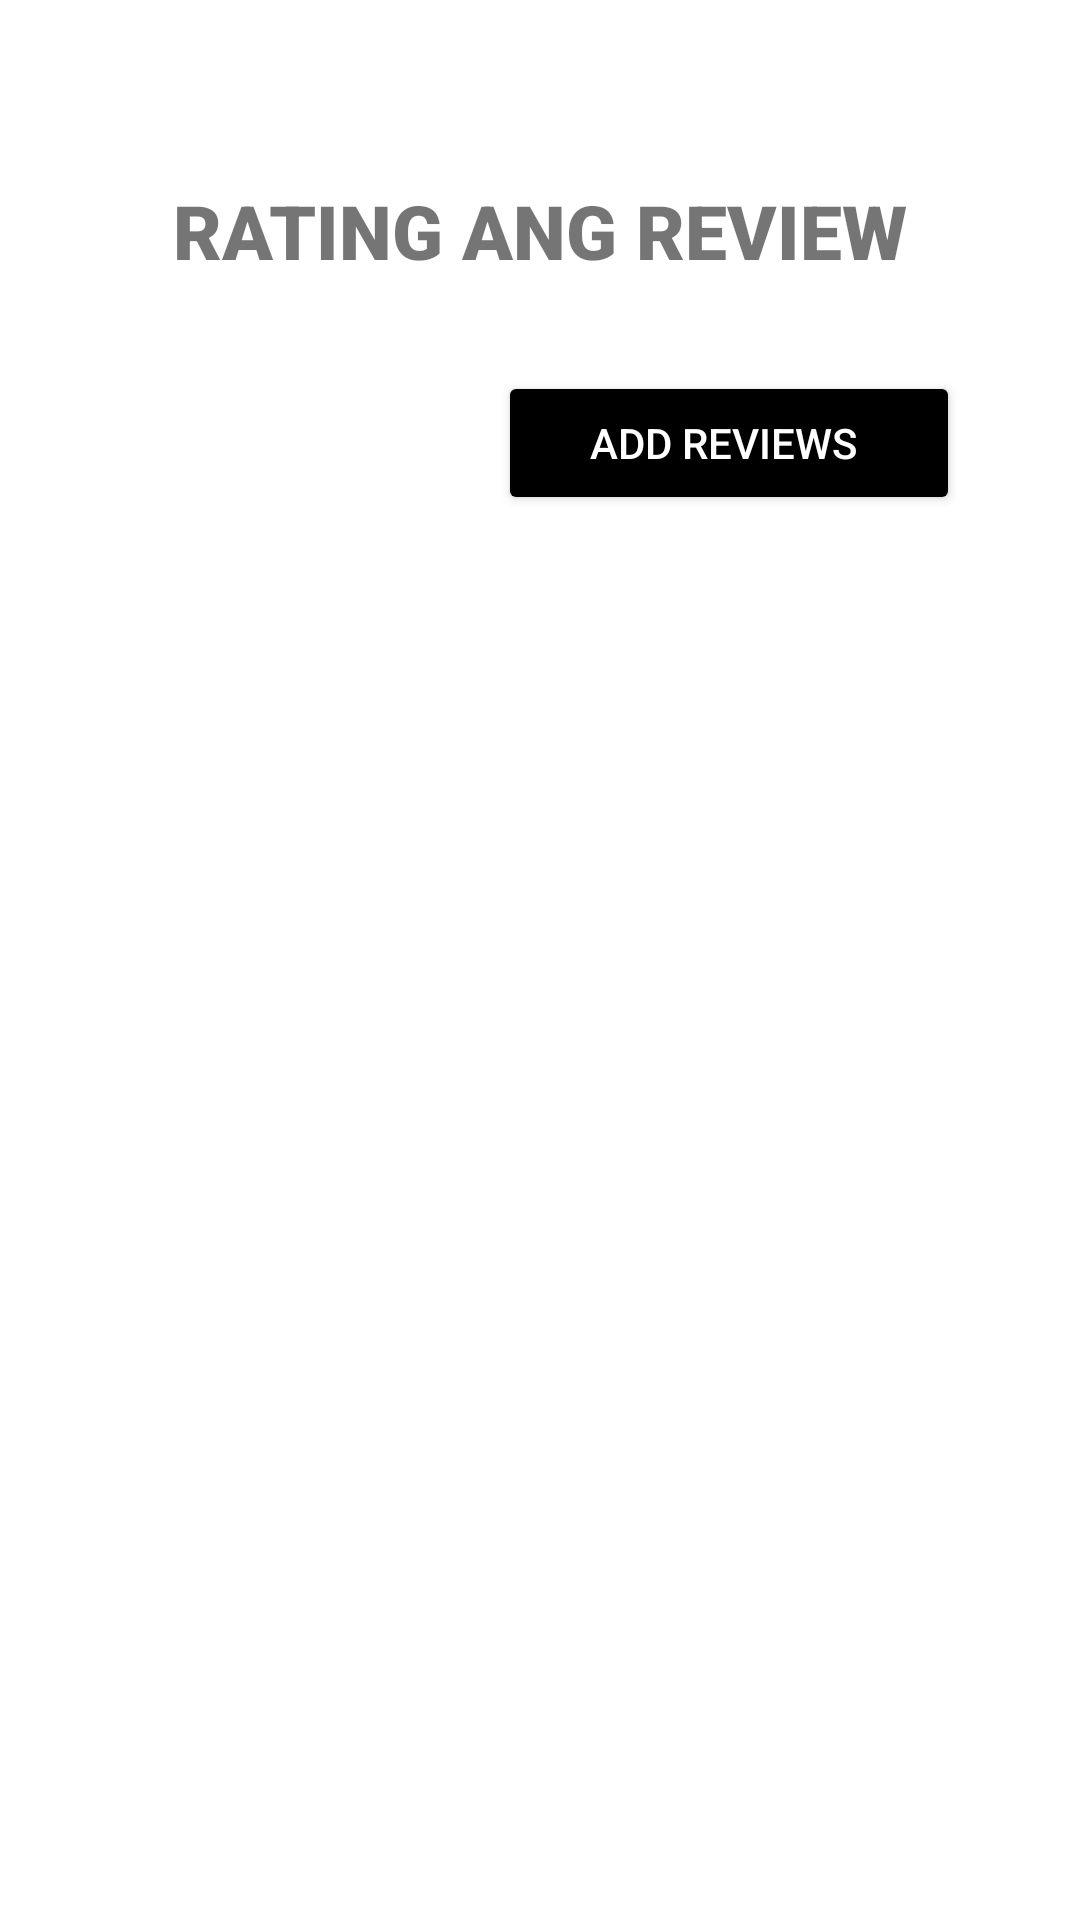

Produce the Android XML layout that renders to this screen, including the resource entries it uses.
<!-- AndroidManifest.xml: application theme Theme.MADD -->
<!-- res/layout/activity_review_list.xml -->
<?xml version="1.0" encoding="utf-8"?>
<RelativeLayout xmlns:android="http://schemas.android.com/apk/res/android"
    xmlns:app="http://schemas.android.com/apk/res-auto"
    xmlns:tools="http://schemas.android.com/tools"
    android:layout_width="match_parent"
    android:layout_height="match_parent"
    android:paddingBottom="0dp"
    android:paddingLeft="0dp"
    android:background="@color/black"
    android:paddingRight="0dp"
    android:paddingTop="0dp"
    tools:context=".review_list">
<ScrollView
    android:id="@+id/scrollView"
    android:layout_width="match_parent"
    android:layout_height="match_parent"
    android:layout_marginTop="0dp"
    android:background="@color/white">


    <LinearLayout
        android:layout_width="fill_parent"
        android:layout_height="fill_parent"
        android:orientation="vertical"
        android:paddingTop="20dp"
        android:paddingBottom="101dp">

        <LinearLayout
            android:layout_width="fill_parent"
            android:layout_height="fill_parent"
            android:layout_marginLeft="10dp"
            android:layout_marginTop="20dp"
            android:layout_marginRight="10dp"
            android:background="@color/white"
            android:orientation="vertical"
            android:paddingBottom="30dp">


            <TextView
                android:layout_width="wrap_content"
                android:layout_height="wrap_content"
                android:layout_gravity="center"
                android:layout_marginLeft="0dp"
                android:layout_marginRight="0dp"
                android:layout_marginBottom="20dp"
                android:paddingTop="20dp"
                android:text="RATING ANG REVIEW"
                android:textFontWeight="900"
                android:textSize="25dp"
                app:fontFamily="sans-serif-black" />

            <Button
                android:id="@+id/btnAddNewReview"
                android:layout_width="154dp"
                android:layout_height="wrap_content"
                android:layout_gravity="end"
                android:layout_marginTop="10dp"
                android:layout_marginRight="30dp"
                android:backgroundTint="@color/black"
                android:paddingStart="16dp"
                android:paddingEnd="20dp"
                android:text="Add Reviews"
                android:textColor="#fff"
                android:textSize="14sp" />

            
            <androidx.recyclerview.widget.RecyclerView
                android:id="@+id/recyclerView"
                android:layout_width="match_parent"
                android:layout_height="match_parent"
                android:padding="20dp"
                app:layoutManager="androidx.recyclerview.widget.LinearLayoutManager"
                app:layout_behavior="@string/appbar_scrolling_view_behavior"
                tools:listitem="@layout/activity_one_review_item" />

        </LinearLayout>
    </LinearLayout>
</ScrollView>

</RelativeLayout>
<!-- res/layout/activity_one_review_item.xml (included above) -->
<LinearLayout xmlns:android="http://schemas.android.com/apk/res/android"
    xmlns:app="http://schemas.android.com/apk/res-auto"
    xmlns:tools="http://schemas.android.com/tools"
    android:layout_width="match_parent"
    android:layout_height="wrap_content"
    android:background="#F3F3F3"
    android:layout_marginTop="20dp"
    android:paddingTop="50dp"
    android:orientation="horizontal">


    <LinearLayout
        android:layout_width="match_parent"
        android:layout_height="wrap_content"
        android:orientation="vertical"
        android:layout_marginStart="16dp">

        <TextView
            android:id="@+id/lbl_name"
            android:layout_width="match_parent"
            android:layout_height="wrap_content"
            android:text="User Name"
            android:textColor="#000"
            android:textSize="16sp"
            android:textStyle="bold" />

        <TextView
            android:id="@+id/lbl_rating"
            android:layout_width="match_parent"
            android:layout_height="wrap_content"
            android:text="Rating"
            android:textColor="#555"
            android:textSize="14sp" />

        <TextView
            android:id="@+id/lbl_review"
            android:layout_width="match_parent"
            android:layout_height="wrap_content"
            android:text="Review"
            android:textColor="#555"
            android:textSize="14sp" />

        <Button
            android:id="@+id/btnViewReview"
            android:layout_width="54dp"
            android:layout_height="wrap_content"
            android:layout_gravity="end"
            android:layout_marginTop="10dp"
            android:layout_marginRight="10dp"
            android:backgroundTint="@color/teal_200"
            android:paddingStart="16dp"
            android:paddingEnd="16dp"
            android:textColor="#fff"
            android:textSize="14sp"
            app:icon="@drawable/ic_baseline_remove_red_eye_24" />

        <View
            android:layout_width="match_parent"
            android:layout_height="1dp"
            android:layout_marginTop="20dp"
            android:background="#ECECEC" />
    </LinearLayout>




</LinearLayout>
<!-- resources referenced by this layout -->
<resources>
  <color name="black">#FF000000</color>
  <color name="teal_200">#FF03DAC5</color>
  <color name="white">#FFFFFFFF</color>
  <style name="Theme.MADD" parent="Theme.MaterialComponents.DayNight.DarkActionBar">
          
          <item name="colorPrimary">@color/purple_500</item>
          <item name="colorPrimaryVariant">@color/purple_700</item>
          <item name="colorOnPrimary">@color/white</item>
          
          <item name="colorSecondary">@color/teal_200</item>
          <item name="colorSecondaryVariant">@color/teal_700</item>
          <item name="colorOnSecondary">@color/black</item>
          
          <item name="android:statusBarColor">?attr/colorPrimaryVariant</item>
          
      </style>
  <color name="purple_500">#FF6200EE</color>
  <color name="purple_700">#FF3700B3</color>
  <color name="teal_700">#FF018786</color>
</resources>
